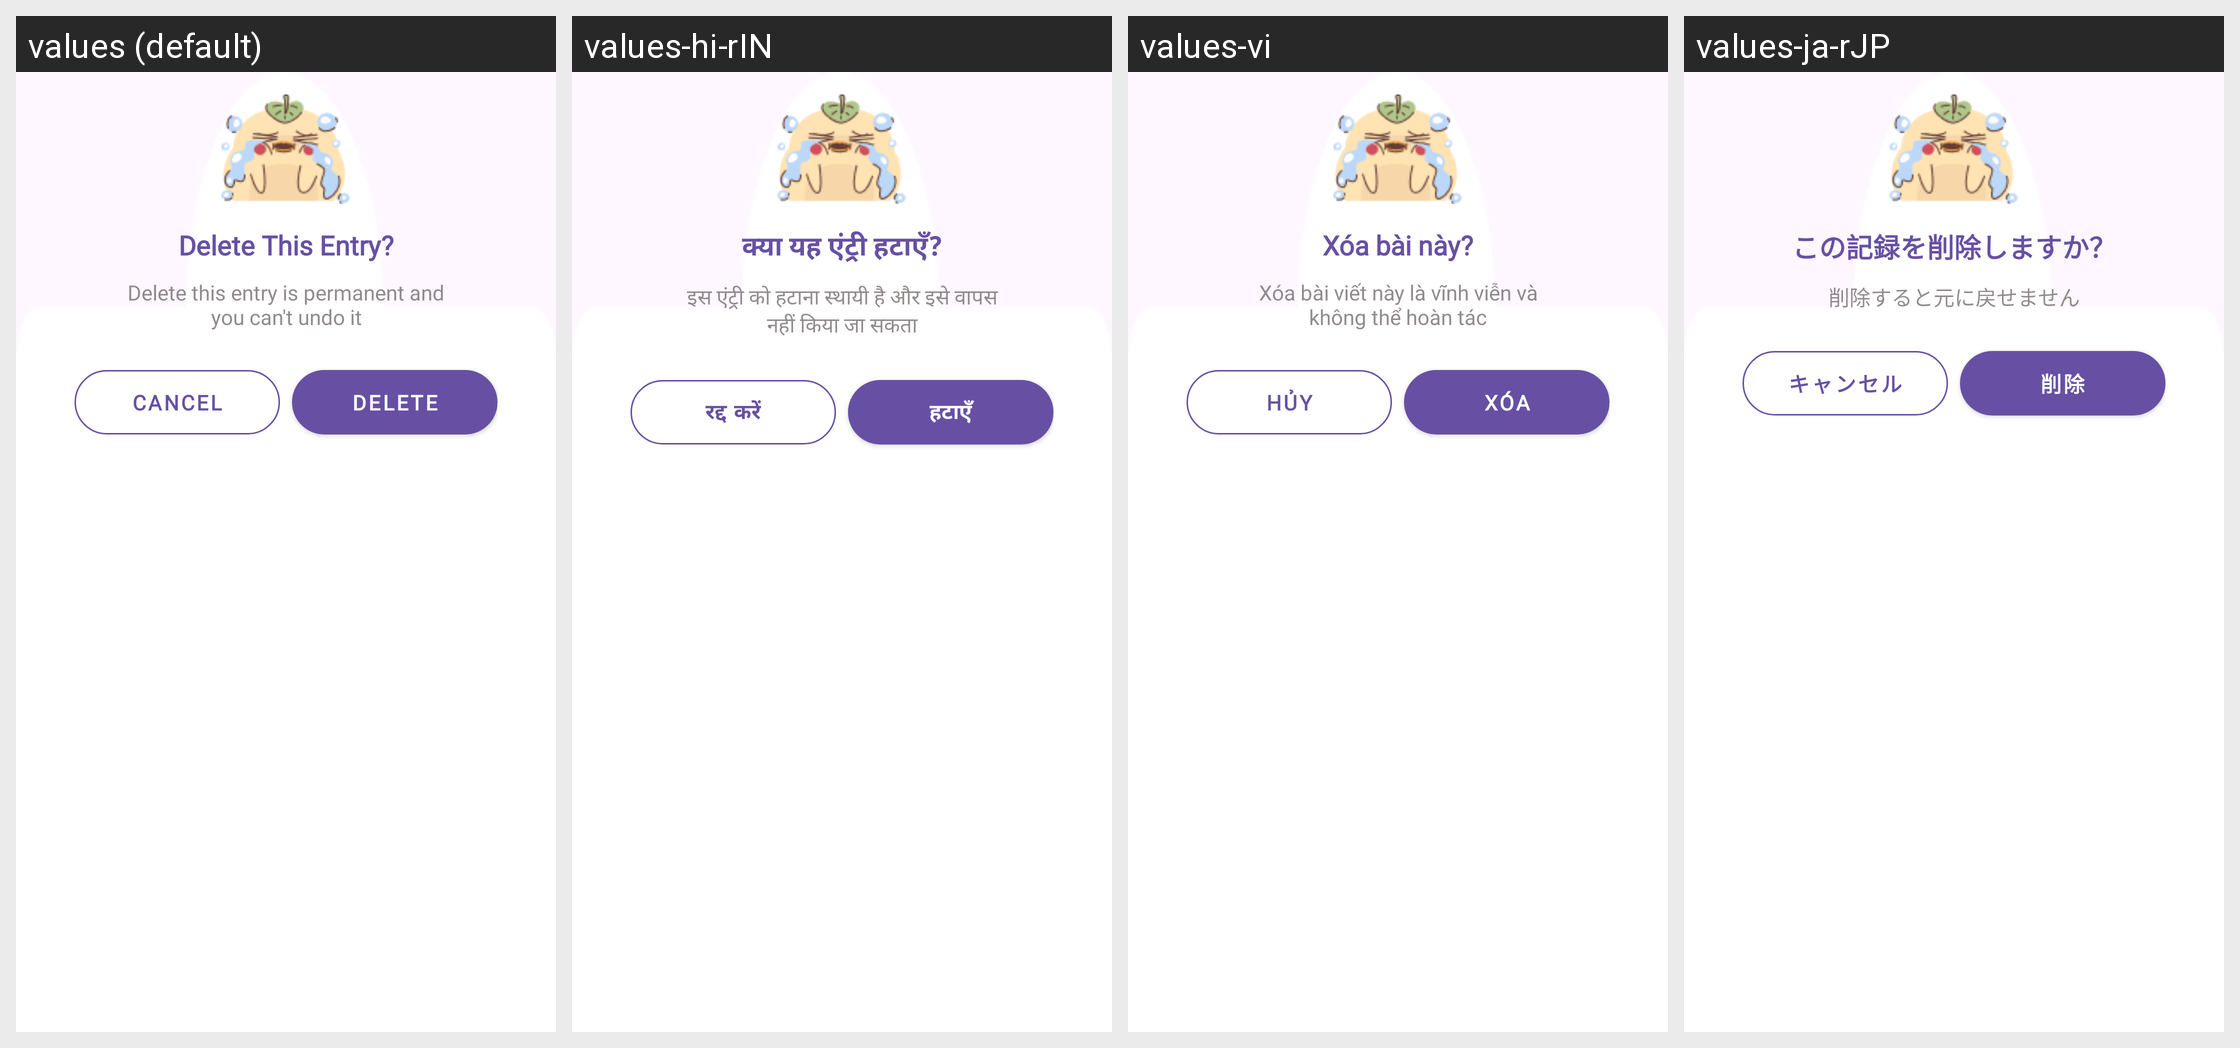

The Android screen above is rendered under several locales of the same app. Produce the string resources it draws, with the default and per-locale values.
Android screen res/layout/bottom_sheet_confirm_delete.xml rendered under 4 locales, left to right: values (default), values-hi-rIN, values-vi, values-ja-rJP. Device: Nexus 5 (rendered at 1080×1920; each locale shown at half size, 540×960, under a caption strip naming it); theme Theme.MyApplication.
Other locales in the repository, not shown: values-de-rDE, values-es-rES, values-fr-rFR, values-pt-rPT.
Strings drawn on this screen, with the default value and each locale's value (text and hints the layout hard-codes, and strings that could not be matched under every locale, appear in the picture but are not listed):

delete_this_entry
  values: Delete This Entry?
  values-hi-rIN: क्या यह एंट्री हटाएँ?
  values-vi: Xóa bài này?
  values-ja-rJP: この記録を削除しますか？

delete_this_entry_text
  values: Delete this entry is permanent and you can't undo it
  values-hi-rIN: इस एंट्री को हटाना स्थायी है और इसे वापस नहीं किया जा सकता
  values-vi: Xóa bài viết này là vĩnh viễn và không thể hoàn tác
  values-ja-rJP: 削除すると元に戻せません

cancel
  values: Cancel
  values-hi-rIN: रद्द करें
  values-vi: Hủy
  values-ja-rJP: キャンセル

delete
  values: Delete
  values-hi-rIN: हटाएँ
  values-vi: Xóa
  values-ja-rJP: 削除
